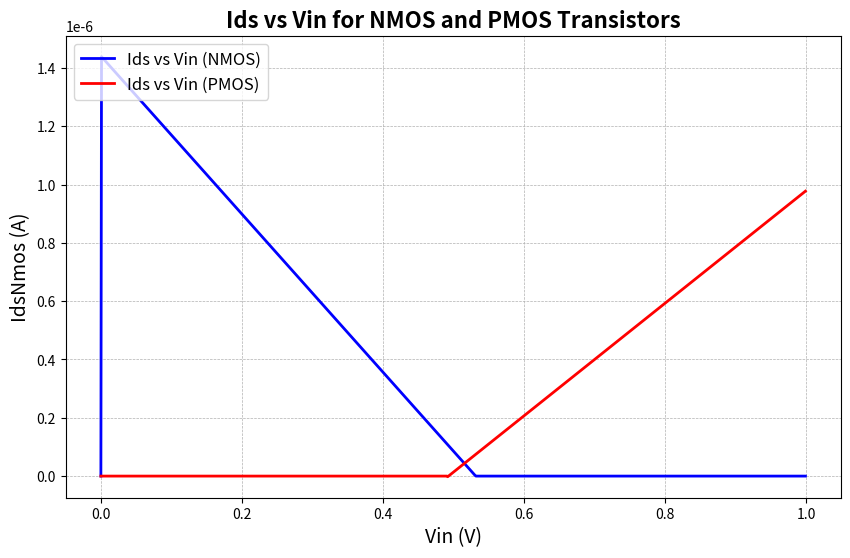

This chart was generated by the following Python code:
import matplotlib.pyplot as plt
import numpy as np
import os

# Constants
k = 3.9
e0 = 8.85e-12

# Number of points
n = 1100

# Voltage range
Vin = np.arange(0, 1, 1/n)

# Vout shifted by one position
Vout = np.zeros(n)
Vout[1:n] = Vin[0:n-1]

# Vds calculation
Vds = Vin - Vout
Vdd = 1

# NMOS parameters
Vth_nmos = 0.46893
wn_by_wl = 2/1
mun = 540e-4
toxn = 1.25e-9
coxn = k * e0 / toxn
betan = mun * coxn * (wn_by_wl)
# print(betan)

# PMOS parameters
Vth_pmos = -0.49158
wp_by_wl = 4/1
mup = 200e-4
toxp = 1.3e-9
coxp = k * e0 / toxp
betap = mup * coxp * (wp_by_wl)
# print(betap)

# Functions to check the region of operation
def isCutoff(Vinp, type_t):
    if type_t == "n":
        # NMOS transistor cutoff check
        return Vinp > Vdd - Vth_nmos
    elif type_t == "p":
        # PMOS transistor cutoff check (example)
        return Vinp < abs(Vth_pmos)

def isLinear(Vinp, type_t):
    if type_t == "n":
        return Vinp <= Vdd - Vth_nmos
    elif type_t == "p":
       return Vinp >= abs(Vth_pmos)

def isSaturation(Vinp, type_t):
  if type_t == "n":
        return Vinp > Vdd - Vth_nmos
  elif type_t == "p":
       return Vinp < abs(Vth_pmos)
  
# Calculate Ids for NMOS
Ids_nmos = np.zeros(n)
for i in range(n):
    if isCutoff(Vin[i], "n"):
        Ids_nmos[i] = 0
    elif isLinear(Vin[i], "n"):
        Ids_nmos[i] = betan * ((Vdd - Vout[i] - Vth_nmos) * Vds[i] - (Vds[i]**2) / 2)
    elif isSaturation(Vin[i], "n"):
        Ids_nmos[i] = betan / 2 * (Vin[i] - Vth_nmos)**2

# Calculate Ids for PMOS
Ids_pmos = np.zeros(n)
for i in range(n):
    if isCutoff(Vin[i], "p"):
        Ids_pmos[i] = 0
    elif isLinear(Vin[i], "p"):
        Ids_pmos[i] = betap * ((Vin[i] - abs(Vth_pmos) - Vds[i]) * Vds[i] - (Vds[i])**2 / 2)
    elif isSaturation(Vin[i], "p"):
        Ids_pmos[i] = betap / 2 * (Vin[i] - abs(Vth_pmos))**2

# Plotting Ids vs Vin for NMOS and PMOS
plt.figure(figsize=(10, 6))

# NMOS plot
plt.plot(Vin, Ids_nmos , label='Ids vs Vin (NMOS)', color='blue', linewidth=2)

# PMOS plot
plt.plot(Vin, Ids_pmos, label='Ids vs Vin (PMOS)', color='red', linewidth=2)

# # NMOS + PMOS plot
# plt.plot(Vin, Ids_nmos+Ids_pmos, label='Ids vs Vin (NMOS)', color='blue', linewidth=2)

# Add title and labels
plt.title('Ids vs Vin for NMOS and PMOS Transistors', fontsize=16, fontweight='bold')
# plt.title('(IdsNmos+IdsPmos) vs Vin for NMOS and PMOS Transistors', fontsize=16, fontweight='bold')
plt.xlabel('Vin (V)', fontsize=14)
plt.ylabel('IdsNmos (A)', fontsize=14)
# plt.ylabel('(IdsNmos+IdsPmos) (A)', fontsize=14)
# Add grid
plt.grid(True, which='both', linestyle='--', linewidth=0.5)

# Add legend
plt.legend(loc='upper left', fontsize=12)

# # Save the plot
# output_folder = 'plots'
# output_file = 'ids_vs_vin_nmos_pmos.png'
# os.makedirs(output_folder, exist_ok=True)
# output_path = os.path.join(output_folder, output_file)
# plt.savefig(output_path)

# Show the plot
plt.show()

# print(f"Plot saved to {output_path}")